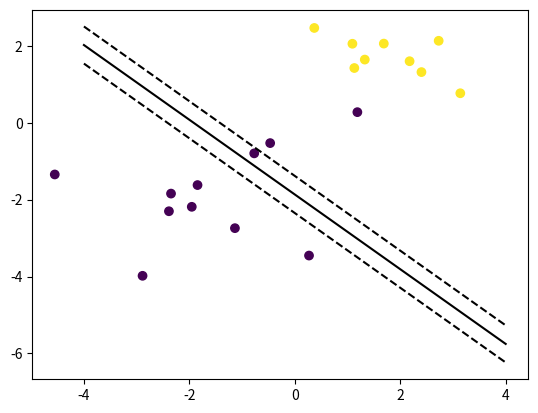

Recreate this plot in Python.
import numpy as np
import matplotlib.pyplot as plt

# Step 1: Define our data
np.random.seed(0)
# Generate the dataset
X1 = np.random.randn(20, 2) - [2, 2]  # first class
X2 = np.random.randn(20, 2) + [2, 2]  # second class
X = np.r_[X1, X2]

Y1 = [-1] * 20  # labels for first class
Y2 = [1] * 20   # labels for second class
Y = np.r_[Y1, Y2]


# X is a 40x2 array where the first half of the rows are random points roughly centered around (-2, -2), and the second half are random points roughly centered around (2, 2).


# Define the size of the test set
test_size = 0.5

# Calculate the number of examples in the test set
test_size = int(len(Y) * test_size)

# Split the dataset into a training set and a testing set
X_train = np.r_[X1[:-test_size//2], X2[:-test_size//2]]
X_test = np.r_[X1[-test_size//2:], X2[-test_size//2:]]
Y_train = np.r_[Y1[:-test_size//2], Y2[:-test_size//2]]
Y_test = np.r_[Y1[-test_size//2:], Y2[-test_size//2:]]


# Step 2: Define the SVM class
class SVM:
    def __init__(self, learning_rate=0.001, lambda_param=0.01, n_iters=1000):
        self.lr = learning_rate
        self.lambda_param = lambda_param # soft margin ; regularisation parameter ; the smaller it is ,the more relaxed is functional margin
        self.n_iters = n_iters
        self.w = None
        self.b = None

    def fit(self, X, y):
        n_samples, n_features = X.shape

        y_ = np.where(y <= 0, -1, 1)
        
        self.w = np.zeros(n_features)
        self.b = 0

        for _ in range(self.n_iters):  # Uses Stochastic Descent
            for idx, x_i in enumerate(X):
                condition = y_[idx] * (np.dot(x_i, self.w) + self.b) >= 1 # checking the condition i.e if the functional margin is greater than 1
                if condition:
                    self.w -= self.lr * (2 * self.lambda_param * self.w)
                    # Here, lr is the learning rate, lambda is the regularization parameter, x_i is the feature vector of the i-th sample, and y_i is the label of the i-th sample. The dot product dot(x_i, y_i) is computed only when the condition y_i * (dot(x_i, w) - b) < 1 is not met.
                else:
                    self.w -= self.lr * (2 * self.lambda_param * self.w - np.dot(x_i, y_[idx]))
                    self.b -= self.lr * y_[idx]

    def predict(self, X):
        approx = np.dot(X, self.w) - self.b
        return np.sign(approx)

# Step 3: Train the SVM
svm = SVM()
svm.fit(X, np.array(Y))

# Step 4: Visualize the results


def plot_decision_boundary_testing(svm, X, y):
    def f(x, w, b, c=0):
        return (-w[0] * x - b + c) / w[1]

    plt.scatter(X[:, 0], X[:, 1], c=y) # color decided by y
    a0 = -4; a1 = f(a0, svm.w, svm.b)
    b0 = 4; b1 = f(b0, svm.w, svm.b)
    plt.plot([a0,b0], [a1,b1], 'k') # decision boundary

    a0 = -4; a1 = f(a0, svm.w, svm.b, 1)
    b0 = 4; b1 = f(b0, svm.w, svm.b, 1)
    plt.plot([a0,b0], [a1,b1], 'k--')

    a0 = -4; a1 = f(a0, svm.w, svm.b, -1)
    b0 = 4; b1 = f(b0, svm.w, svm.b, -1)
    plt.plot([a0,b0], [a1,b1], 'k--')

    # a0 and a1 define the start point of the line. a0 is the x-coordinate and a1 is the y-coordinate
    # b0 and b1 define the end point of the line. b0 is the x-coordinate and b1 is the y-coordinate.

    plt.show()

# Testing the model 


# Predict the labels of the test set
Y_pred = svm.predict(X_test)

# Calculate the accuracy of the model
accuracy = sum(Y_test == Y_pred) / len(Y_test)
print(f"Model accuracy: {accuracy*100}%")


# Plot for Testing data 
plot_decision_boundary_testing(svm, X_test, Y_pred)


